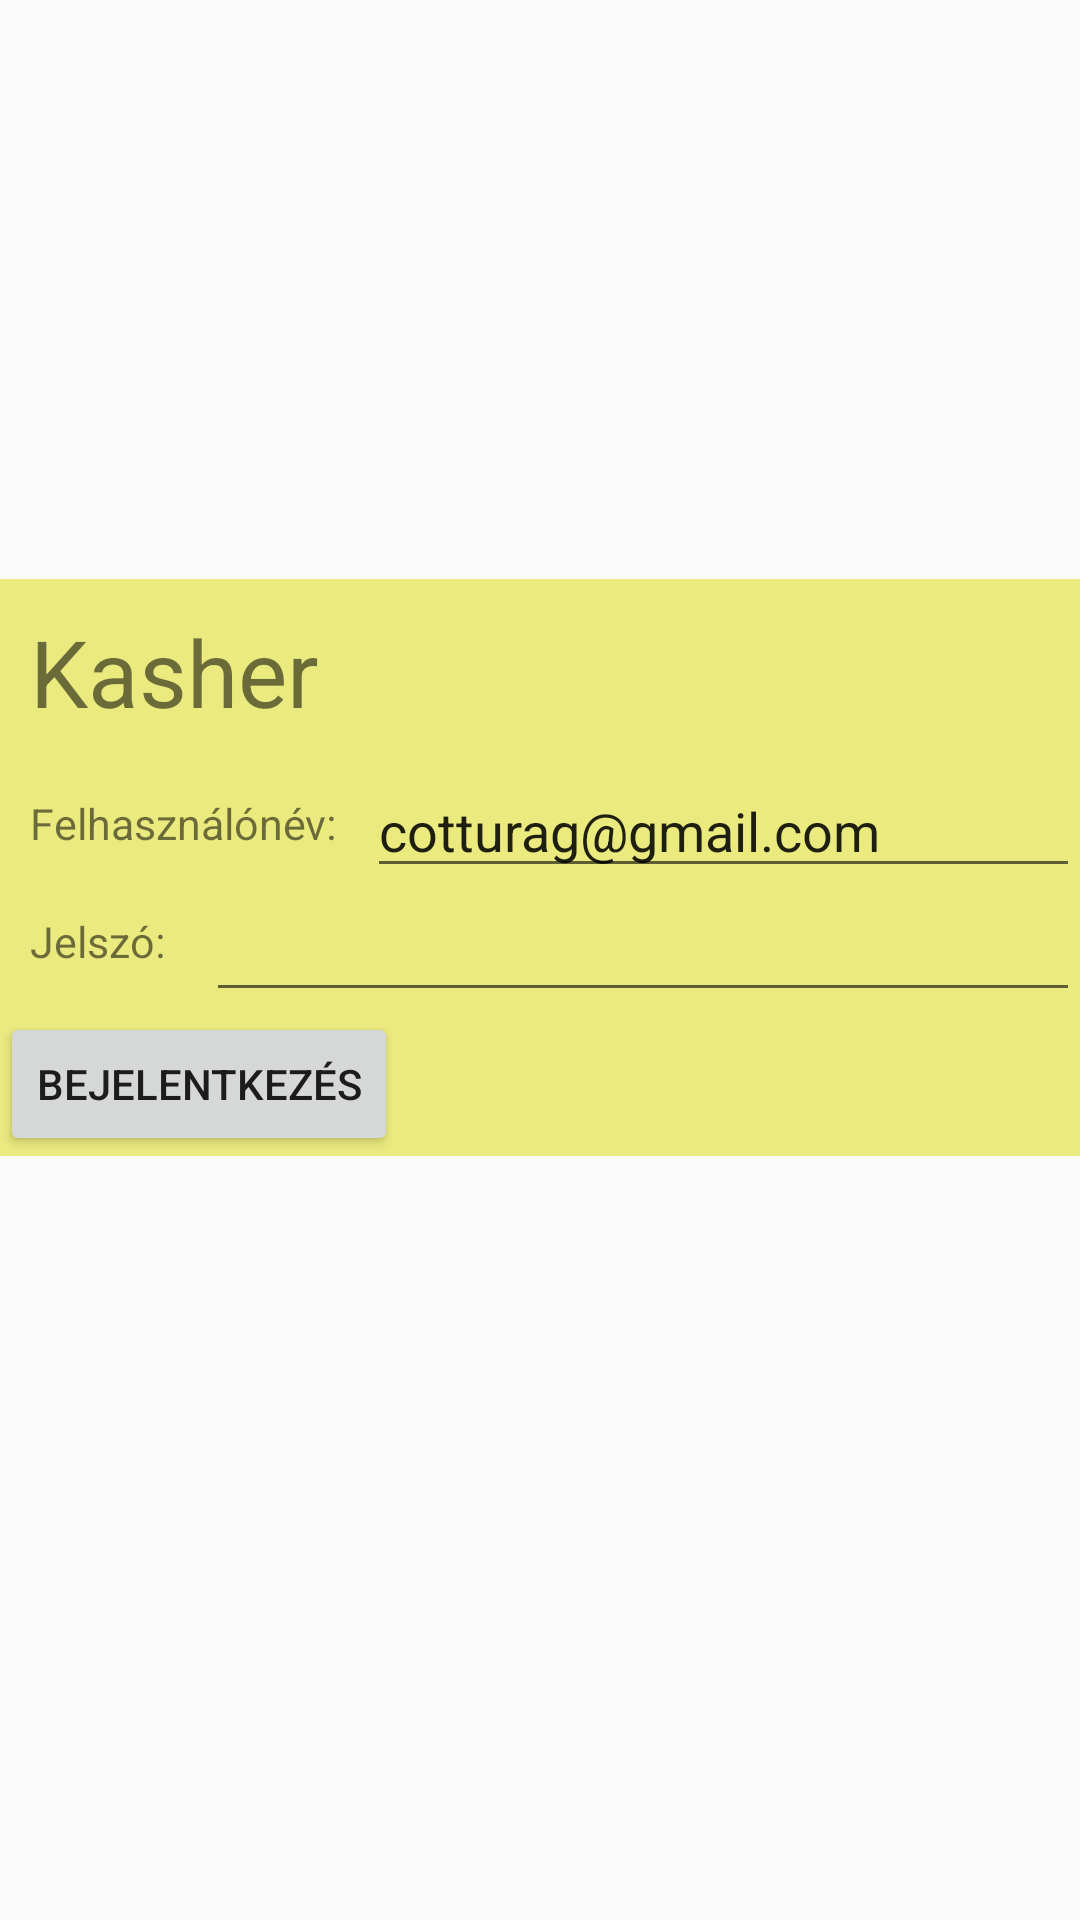

Produce the Android XML layout that renders to this screen, including the resource entries it uses.
<!-- AndroidManifest.xml: application theme Theme.AppCompat.Light.NoActionBar -->
<!-- res/layout/login.xml -->
<?xml version="1.0" encoding="utf-8"?>
<RelativeLayout xmlns:android="http://schemas.android.com/apk/res/android"
    android:layout_width="match_parent"
    android:layout_height="match_parent"
    >
    <RelativeLayout
        android:layout_width="match_parent"
        android:layout_height="wrap_content"
        android:layout_above="@+id/loginHolder"
        android:background="#EAEA7F"
        >
    <TextView
        android:text="Kasher"
        android:layout_width="wrap_content"
        android:layout_height="wrap_content"
        android:textSize="15pt"
        android:layout_centerVertical="true"
        android:padding="10dp"

        >

    </TextView>
    </RelativeLayout>
    <RelativeLayout
        android:id="@+id/loginHolder"
        android:layout_width="wrap_content"
        android:layout_height="wrap_content"

        android:layout_centerHorizontal="true"
        android:layout_centerVertical="true"
        android:background="#EAEA7F"
        >

        <TextView
            android:id="@+id/loginUserText"
            android:text="Felhasználónév:"
            android:textSize="7pt"
            android:layout_width="wrap_content"
            android:layout_height="wrap_content"
            android:padding="10dp"
            >
        </TextView>
        <EditText
            android:id="@+id/loginUser"
            android:text="cotturag@gmail.com"
            android:layout_width="match_parent"
            android:layout_height="wrap_content"
            android:inputType="textEmailAddress"
            android:layout_toRightOf="@+id/loginUserText"
            >
        </EditText>
        <TextView

            android:id="@+id/loginPassText"
            android:text="Jelszó: "
            android:textSize="7pt"
            android:layout_width="wrap_content"
            android:layout_height="wrap_content"
            android:layout_below="@+id/loginUserText"
            android:padding="10dp"
            >
        </TextView>
        <EditText
            android:id="@+id/loginPass"
            android:layout_width="match_parent"
            android:layout_height="wrap_content"
            android:inputType="textPassword"
            android:layout_below="@+id/loginUser"
            android:layout_toRightOf="@+id/loginPassText"
            >

        </EditText>
        <Button
            android:id="@+id/loginButton"
            android:text="Bejelentkezés"
            android:layout_width="wrap_content"
            android:layout_height="wrap_content"
            android:layout_below="@+id/loginPass"
            >

        </Button>
    </RelativeLayout>

</RelativeLayout>
<!-- resources referenced by this layout -->
<resources>

</resources>
